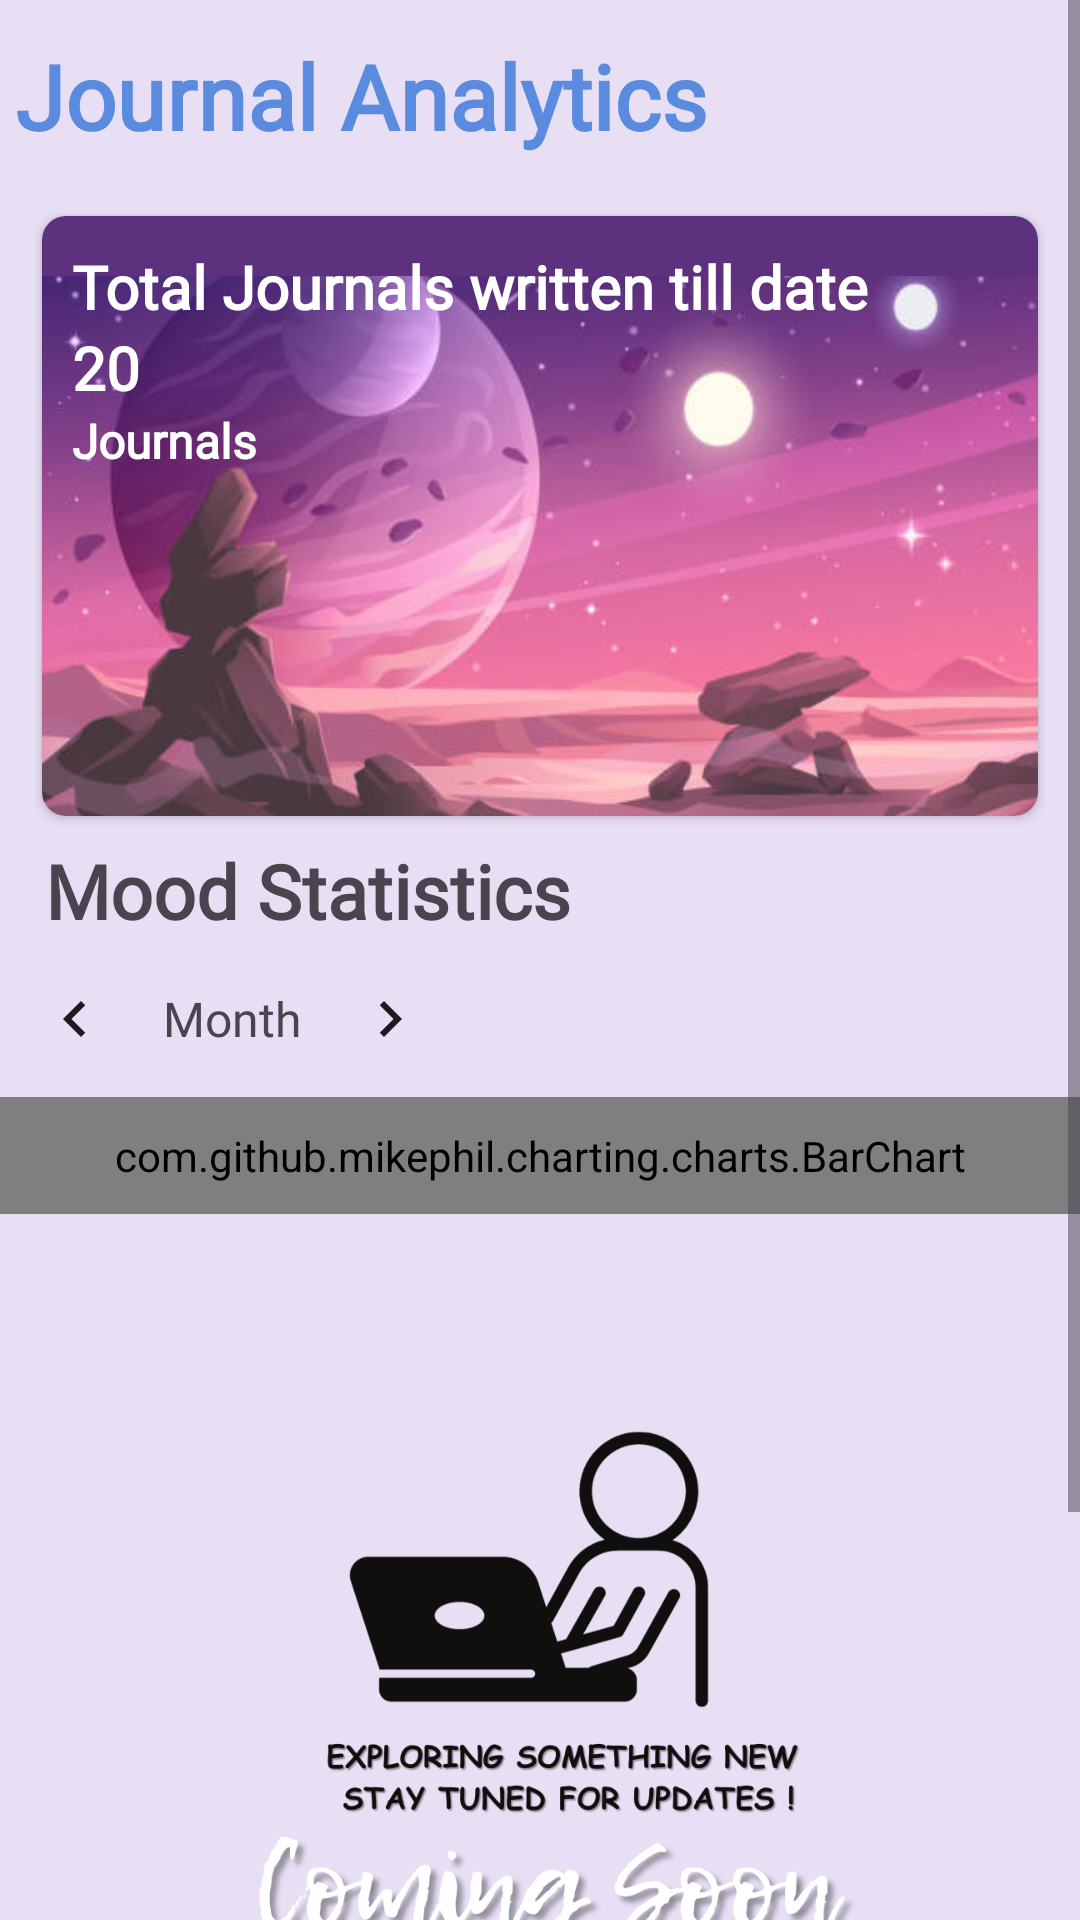

Write the Android layout XML for this screen, with the resource values it uses.
<!-- AndroidManifest.xml: application theme Theme.SUperJournalApp -->
<!-- res/layout/fragment_journals_data.xml -->
<?xml version="1.0" encoding="utf-8"?>
<LinearLayout xmlns:android="http://schemas.android.com/apk/res/android"
    xmlns:app="http://schemas.android.com/apk/res-auto"
    xmlns:tools="http://schemas.android.com/tools"
    android:layout_width="match_parent"
    android:layout_height="match_parent"
    android:orientation="vertical"
    android:background="#e8dff5"
    tools:context=".screens.fragments.JournalsDataFragment">

    <ScrollView
        android:layout_width="match_parent"
        android:layout_height="wrap_content">

        <LinearLayout
            android:layout_width="match_parent"
            android:layout_height="wrap_content"
            android:orientation="vertical">

            <LinearLayout
                android:layout_width="match_parent"
                android:layout_height="?attr/actionBarSize"
                android:layout_gravity="center_vertical"
                android:gravity="center_vertical"
                android:orientation="horizontal">

                <TextView
                    android:layout_width="wrap_content"
                    android:layout_height="wrap_content"
                    android:layout_marginLeft="5dp"
                    android:text="Journal Analytics"
                    android:fontFamily="@font/balsamiqsans_regular"
                    android:textColor="@color/app_blue"
                    android:textSize="30sp"
                    android:textStyle="bold" />

            </LinearLayout>

            
            
            
            
            
            
            
            

            <androidx.cardview.widget.CardView
                android:layout_width="match_parent"
                android:layout_height="wrap_content"
                android:layout_marginHorizontal="14dp"
                android:layout_marginVertical="8dp"
                android:elevation="4dp"
                android:orientation="horizontal"
                app:cardCornerRadius="8dp">

                <LinearLayout
                    android:layout_width="match_parent"
                    android:layout_height="200dp"
                    android:orientation="vertical"
                    android:background="@drawable/planet_nature"
                    android:padding="10dp">

                    <TextView
                        android:layout_width="match_parent"
                        android:layout_height="wrap_content"
                        android:text="Total Journals written till date"
                        android:fontFamily="@font/balsamiqsans_regular"
                        android:textSize="20sp"
                        android:textStyle="bold"
                        android:textColor="@color/white"/>

                    <TextView
                        android:id="@+id/total_journal_count"
                        android:layout_width="wrap_content"
                        android:layout_height="wrap_content"
                        android:text="20"
                        android:fontFamily="@font/balsamiqsans_regular"
                        android:textSize="20sp"
                        android:textColor="@color/white"
                        android:textStyle="bold" />

                    <TextView
                        android:layout_width="match_parent"
                        android:layout_height="wrap_content"
                        android:text="Journals"
                        android:fontFamily="@font/balsamiqsans_regular"
                        android:textSize="16sp"
                        android:textStyle="bold"
                        android:textColor="@color/white"/>







                </LinearLayout>

            </androidx.cardview.widget.CardView>

            <TextView
                android:layout_width="wrap_content"
                android:layout_height="wrap_content"
                android:text="Mood Statistics"
                android:fontFamily="@font/balsamiqsans_regular"
                android:layout_marginHorizontal="15dp"
                android:textSize="25sp"
                android:textStyle="bold"
                />

            <LinearLayout
                android:layout_width="match_parent"
                android:layout_height="22dp"
                android:orientation="horizontal"
                android:layout_marginHorizontal="15dp"
                android:layout_marginVertical="15dp"
                >

                <ImageButton
                    android:id="@+id/left_arrow_btn"
                    android:layout_width="20dp"
                    android:layout_height="wrap_content"
                    android:src="@drawable/left_arrow_24"
                    android:background="#e8dff5"
                    />

                <TextView
                    android:id="@+id/graph_month_name"
                    android:layout_width="85dp"
                    android:layout_height="wrap_content"
                    android:text="Month"
                    android:textSize="16sp"
                    android:gravity="center"
                    android:fontFamily="@font/balsamiqsans_regular"
                    />

                <ImageButton
                    android:id="@+id/right_arrow_btn"
                    android:layout_width="20dp"
                    android:layout_height="wrap_content"
                    android:src="@drawable/right_arrow_24"
                    android:background="#e8dff5"
                    />

            </LinearLayout>



            

            <com.github.mikephil.charting.charts.BarChart
                android:id="@+id/idBarChart"
                android:layout_width="370dp"
                android:layout_height="wrap_content"
                android:layout_marginHorizontal="15dp"
                android:layout_gravity="center_horizontal"
                android:background="@drawable/barchart_bg"
                android:padding="10dp" />

            <ImageView
                android:layout_width="300dp"
                android:layout_height="300dp"
                android:layout_gravity="center"
                android:src="@drawable/more_coming_soon_purple"
                android:layout_margin="10dp"
                />


            <Button
                android:id="@+id/share_improvements_btn"
                android:layout_width="200dp"
                android:layout_height="wrap_content"
                android:layout_gravity="center"
                android:layout_marginBottom="30dp"
                android:text="Share Improvements and Suggestions"
                android:textColor="@color/black"
                android:fontFamily="@font/balsamiqsans_regular"
                android:textSize="15sp"
                android:backgroundTint="@color/btn_color"
                />


        </LinearLayout>

    </ScrollView>


</LinearLayout>
<!-- resources referenced by this layout -->
<resources>
  <color name="app_blue">#5B8BDF</color>
  <color name="black">#FF000000</color>
  <color name="btn_color">#b3a0e6</color>
  <color name="white">#FFFFFFFF</color>
  <!-- drawable barchart_bg: jpg bitmap (drawable, 3635 bytes) -->
  <!-- drawable left_arrow_24 (drawable) -->
  <vector android:height="24dp" android:tint="?attr/colorOnSurface"
      android:viewportHeight="24" android:viewportWidth="24"
      android:width="24dp" xmlns:android="http://schemas.android.com/apk/res/android">
      <path android:fillColor="?attr/colorOnSurface" android:pathData="M15.41,7.41L14,6l-6,6 6,6 1.41,-1.41L10.83,12z"/>
  </vector>
  <!-- drawable mood_emojies: png bitmap (drawable, 8435 bytes) -->
  <!-- drawable more_coming_soon_purple: png bitmap (drawable, 131029 bytes) -->
  <!-- drawable planet_nature: png bitmap (drawable, 520697 bytes) -->
  <!-- drawable right_arrow_24 (drawable) -->
  <vector android:height="24dp" android:tint="?attr/colorOnSurface"
      android:viewportHeight="24" android:viewportWidth="24"
      android:width="24dp" xmlns:android="http://schemas.android.com/apk/res/android">
      <path android:fillColor="?attr/colorOnSurface" android:pathData="M10,6L8.59,7.41 13.17,12l-4.58,4.59L10,18l6,-6z"/>
  </vector>
  <style name="Theme.SUperJournalApp" parent="Base.Theme.SUperJournalApp" />
  <style name="Base.Theme.SUperJournalApp" parent="Theme.Material3.DayNight.NoActionBar">
          
          
      </style>
</resources>
